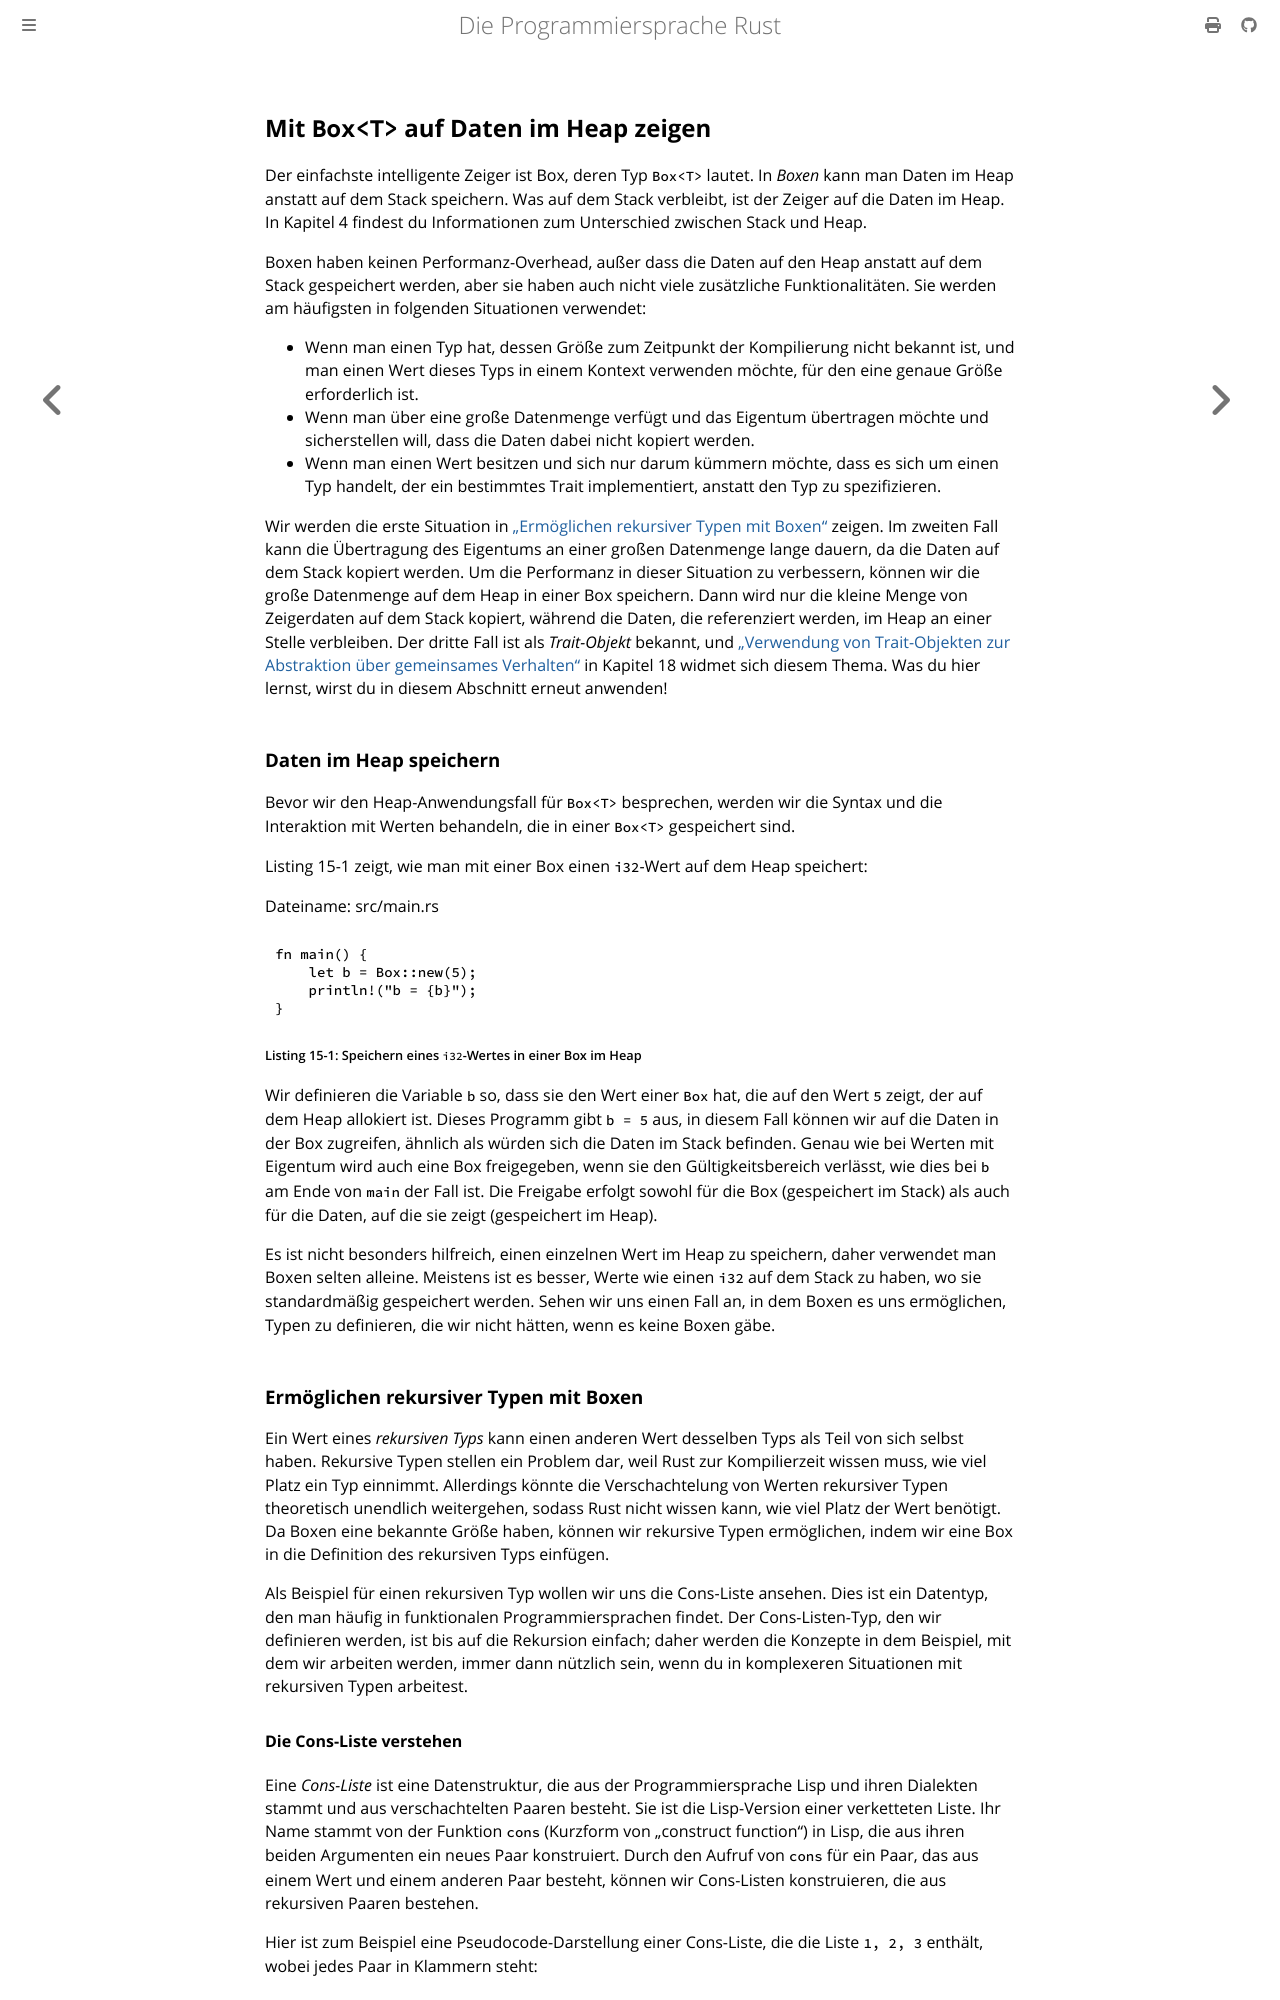

repository: rust-lang-de/rustbook-de · page: ch15-01-box.html · generator: mdbook

## Mit `Box<T>` auf Daten im Heap zeigen

Der einfachste intelligente Zeiger ist Box, deren Typ `Box<T>` lautet. In
_Boxen_ kann man Daten im Heap anstatt auf dem Stack speichern. Was auf dem
Stack verbleibt, ist der Zeiger auf die Daten im Heap. In Kapitel 4 findest du
Informationen zum Unterschied zwischen Stack und Heap.

Boxen haben keinen Performanz-Overhead, außer dass die Daten auf den Heap
anstatt auf dem Stack gespeichert werden, aber sie haben auch nicht viele
zusätzliche Funktionalitäten. Sie werden am häufigsten in folgenden
Situationen verwendet:

- Wenn man einen Typ hat, dessen Größe zum Zeitpunkt der Kompilierung nicht
  bekannt ist, und man einen Wert dieses Typs in einem Kontext verwenden
  möchte, für den eine genaue Größe erforderlich ist.
- Wenn man über eine große Datenmenge verfügt und das Eigentum übertragen möchte
  und sicherstellen will, dass die Daten dabei nicht kopiert werden.
- Wenn man einen Wert besitzen und sich nur darum kümmern möchte, dass es sich
  um einen Typ handelt, der ein bestimmtes Trait implementiert, anstatt den Typ
  zu spezifizieren.

Wir werden die erste Situation in [„Ermöglichen rekursiver Typen mit
Boxen“](#ermöglichen-rekursiver-typen-mit-boxen) zeigen. Im zweiten Fall kann
die Übertragung des Eigentums an einer großen Datenmenge lange dauern, da die
Daten auf dem Stack kopiert werden. Um die Performanz in dieser Situation zu
verbessern, können wir die große Datenmenge auf dem Heap in einer Box speichern.
Dann wird nur die kleine Menge von Zeigerdaten auf dem Stack kopiert, während
die Daten, die referenziert werden, im Heap an einer Stelle verbleiben. Der
dritte Fall ist als _Trait-Objekt_ bekannt, und [„Verwendung von Trait-Objekten
zur Abstraktion über gemeinsames Verhalten“][trait-objects] in Kapitel 18 widmet
sich diesem Thema. Was du hier lernst, wirst du in diesem Abschnitt erneut
anwenden!

### Daten im Heap speichern

Bevor wir den Heap-Anwendungsfall für `Box<T>` besprechen, werden wir die
Syntax und die Interaktion mit Werten behandeln, die in einer `Box<T>`
gespeichert sind.

Listing 15-1 zeigt, wie man mit einer Box einen `i32`-Wert auf dem
Heap speichert:

<span class="filename">Dateiname: src/main.rs</span>

```rust
fn main() {
    let b = Box::new(5);
    println!("b = {b}");
}
```

<span class="caption">Listing 15-1: Speichern eines `i32`-Wertes in einer Box
im Heap</span>

Wir definieren die Variable `b` so, dass sie den Wert einer `Box` hat, die auf
den Wert `5` zeigt, der auf dem Heap allokiert ist. Dieses Programm gibt `b = 5`
aus, in diesem Fall können wir auf die Daten in der Box zugreifen, ähnlich als
würden sich die Daten im Stack befinden. Genau wie bei Werten mit Eigentum wird
auch eine Box freigegeben, wenn sie den Gültigkeitsbereich verlässt, wie dies
bei `b` am Ende von `main` der Fall ist. Die Freigabe erfolgt sowohl für die Box
(gespeichert im Stack) als auch für die Daten, auf die sie zeigt (gespeichert im
Heap).

Es ist nicht besonders hilfreich, einen einzelnen Wert im Heap zu speichern,
daher verwendet man Boxen selten alleine. Meistens ist es besser, Werte wie
einen `i32` auf dem Stack zu haben, wo sie standardmäßig gespeichert werden.
Sehen wir uns einen Fall an, in dem Boxen es uns ermöglichen, Typen zu
definieren, die wir nicht hätten, wenn es keine Boxen gäbe.

### Ermöglichen rekursiver Typen mit Boxen

Ein Wert eines _rekursiven Typs_ kann einen anderen Wert desselben Typs als
Teil von sich selbst haben. Rekursive Typen stellen ein Problem dar, weil Rust
zur Kompilierzeit wissen muss, wie viel Platz ein Typ einnimmt. Allerdings
könnte die Verschachtelung von Werten rekursiver Typen theoretisch unendlich
weitergehen, sodass Rust nicht wissen kann, wie viel Platz der Wert benötigt.
Da Boxen eine bekannte Größe haben, können wir rekursive Typen ermöglichen,
indem wir eine Box in die Definition des rekursiven Typs einfügen.

Als Beispiel für einen rekursiven Typ wollen wir uns die Cons-Liste ansehen.
Dies ist ein Datentyp, den man häufig in funktionalen Programmiersprachen
findet. Der Cons-Listen-Typ, den wir definieren werden, ist bis auf die
Rekursion einfach; daher werden die Konzepte in dem Beispiel, mit dem wir
arbeiten werden, immer dann nützlich sein, wenn du in komplexeren Situationen
mit rekursiven Typen arbeitest.
